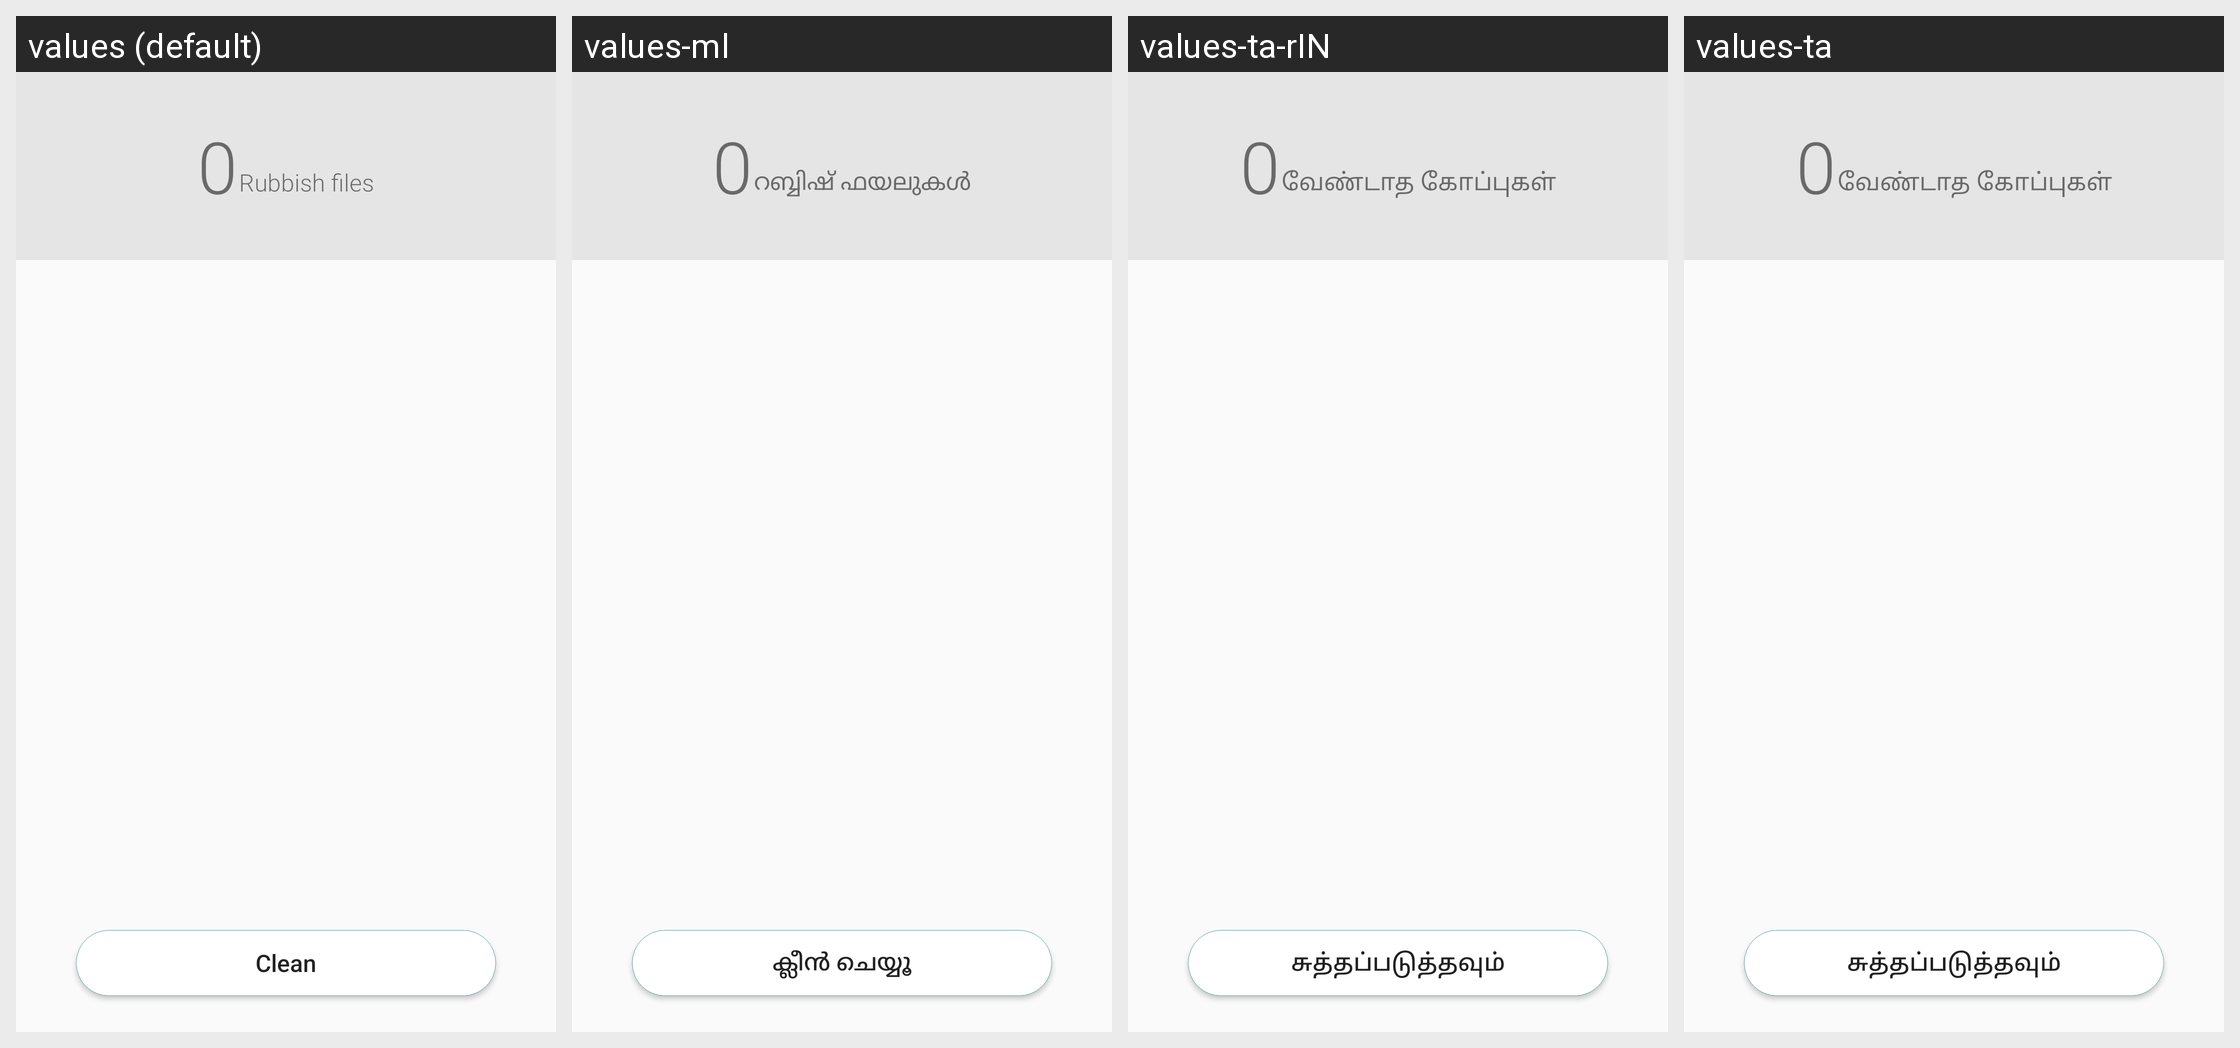

The same Android screen rendered under several of its app's locales, left to right. List the strings drawn on it with the default value and each locale's translation.
Android screen res/layout/manage_storage_clear.xml rendered under 4 locales, left to right: values (default), values-ml, values-ta-rIN, values-ta. Device: Nexus 5 (rendered at 1080×1920; each locale shown at half size, 540×960, under a caption strip naming it); theme CustomTheme.
Other locales in the repository, not shown: values-am, values-ar, values-as, values-bn, values-bn-rBD, values-bo, values-brx-rIN, values-ca, values-de, values-doi-rIN, values-el, values-es, values-es-rES, values-es-rUS, values-eu, values-eu-rES, values-fa, values-fi, values-fr, values-gl, values-gu, values-gu-rIN, values-hi, values-hu, values-in, values-it, values-km, values-km-rKH, values-kn, values-kn-rIN, values-kok-rIN, values-ks-rIN, values-lo, values-lo-rLA, values-mai-rIN, values-ml-rIN, values-mni-rIN, values-mr, values-mr-rIN, values-ms, values-my-rMM, values-ne, values-ne-rNP, values-nl, values-om-rET, values-or, values-or-rIN, values-pa, values-pa-rIN, values-pt-rBR, values-pt-rPT, values-ru, values-sa-rIN, values-sat-rIN, values-sd-rIN, values-si, values-si-rLK, values-so-rSO, values-sq, values-sw, values-te, values-te-rIN, values-th, values-ti-rET, values-tl, values-tr, values-ug, values-uk, values-ur, values-ur-rPK, values-vi, values-zh-rCN, values-zh-rHK, values-zh-rTW.
Strings drawn on this screen, with the default value and each locale's value (text and hints the layout hard-codes, and strings that could not be matched under every locale, appear in the picture but are not listed):

storage_size
  values: 0
  values-ml: 0  [not translated; the default value is used]
  values-ta-rIN: 0  [not translated; the default value is used]
  values-ta: 0  [not translated; the default value is used]

rubbish_file
  values: Rubbish files
  values-ml: റബ്ബിഷ് ഫയലുകൾ
  values-ta-rIN: வேண்டாத கோப்புகள்
  values-ta: வேண்டாத கோப்புகள்

clean_memory_button
  values: Clean
  values-ml: ക്ലീന്‍ ചെയ്യൂ
  values-ta-rIN: சுத்தப்படுத்தவும்
  values-ta: சுத்தப்படுத்தவும்
